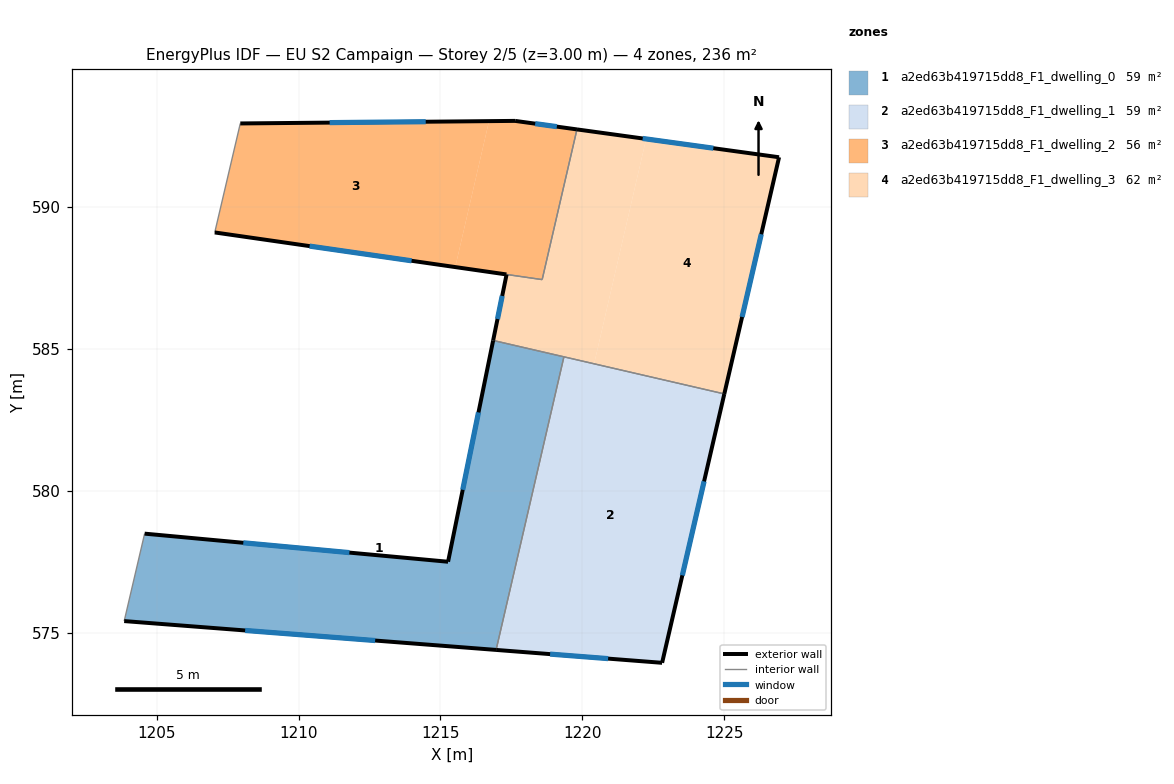
=== STOREY PLAN SPEC (per zone: floor XY polygon, exterior-wall plan segments, windows/doors) ===
zone 1: a2ed63b419715dd8_F1_dwelling_0  (58.9 m²)
  floor: (1219.35, 584.71) (1216.96, 574.39) (1203.86, 575.41) (1204.58, 578.49) (1215.27, 577.50) (1216.85, 585.29)
  exterior wall: (1203.86, 575.41) – (1216.96, 574.39)  [13.1 m]
    window: (1208.12, 575.07) – (1212.70, 574.72)  [4.8 m²]
  exterior wall: (1215.27, 577.50) – (1204.58, 578.49)  [10.7 m]
    window: (1211.79, 577.82) – (1208.05, 578.16)  [3.9 m²]
  exterior wall: (1216.85, 585.29) – (1215.27, 577.50)  [8.0 m]
    window: (1216.34, 582.76) – (1215.78, 580.03)  [2.9 m²]
  interior walls: 3
zone 2: a2ed63b419715dd8_F1_dwelling_1  (58.9 m²)
  floor: (1225.00, 583.41) (1222.81, 573.93) (1216.96, 574.39) (1219.35, 584.71)
  exterior wall: (1222.81, 573.93) – (1225.00, 583.41)  [9.7 m]
    window: (1223.52, 577.02) – (1224.29, 580.33)  [3.6 m²]
  exterior wall: (1216.96, 574.39) – (1222.81, 573.93)  [5.9 m]
    window: (1218.86, 574.24) – (1220.91, 574.08)  [2.2 m²]
  interior walls: 2
zone 3: a2ed63b419715dd8_F1_dwelling_2  (55.9 m²)
  floor: (1216.71, 593.02) (1215.52, 587.88) (1207.05, 589.09) (1207.95, 592.93)
  floor: (1219.81, 592.72) (1218.58, 587.43) (1215.52, 587.88) (1216.71, 593.02) (1217.63, 593.03)
  exterior wall: (1207.05, 589.09) – (1217.32, 587.62)  [10.4 m]
    window: (1210.39, 588.61) – (1213.98, 588.10)  [3.8 m²]
  exterior wall: (1217.63, 593.03) – (1207.95, 592.93)  [9.7 m]
    window: (1214.48, 593.00) – (1211.10, 592.96)  [3.5 m²]
  exterior wall: (1219.81, 592.72) – (1217.63, 593.03)  [2.2 m]
    window: (1219.10, 592.82) – (1218.34, 592.93)  [0.8 m²]
  interior walls: 3
zone 4: a2ed63b419715dd8_F1_dwelling_3  (61.9 m²)
  floor: (1222.24, 592.39) (1220.41, 584.47) (1216.85, 585.29) (1217.33, 587.62) (1218.58, 587.43) (1219.81, 592.72)
  floor: (1226.93, 591.74) (1225.00, 583.41) (1220.41, 584.47) (1222.24, 592.39)
  exterior wall: (1226.93, 591.74) – (1219.81, 592.72)  [7.2 m]
    window: (1224.61, 592.06) – (1222.12, 592.41)  [2.6 m²]
  exterior wall: (1225.00, 583.41) – (1226.93, 591.74)  [8.6 m]
    window: (1225.63, 586.12) – (1226.30, 589.03)  [3.1 m²]
  exterior wall: (1217.33, 587.62) – (1216.85, 585.29)  [2.4 m]
    window: (1217.17, 586.86) – (1217.01, 586.05)  [0.9 m²]
  interior walls: 4

=== DERIVED (storey summary) ===
Building: EU S2 Campaign
Storey: 2 of 5  (floor level z = 3.00 m)
Storey gross floor area: 235.7 m²
Zones on this storey: 4
  - a2ed63b419715dd8_F1_dwelling_0: floor 58.9 m²; exterior wall 31.8 m (95.5 m²); 3 window(s) 11.7 m²; WWR 12.2%
  - a2ed63b419715dd8_F1_dwelling_1: floor 58.9 m²; exterior wall 15.6 m (46.8 m²); 2 window(s) 5.7 m²; WWR 12.2%
  - a2ed63b419715dd8_F1_dwelling_2: floor 55.9 m²; exterior wall 22.3 m (66.8 m²); 3 window(s) 8.2 m²; WWR 12.2%
  - a2ed63b419715dd8_F1_dwelling_3: floor 61.9 m²; exterior wall 18.1 m (54.3 m²); 3 window(s) 6.6 m²; WWR 12.2%
Zone adjacency (shared interzone walls):
  - a2ed63b419715dd8_F1_dwelling_0 ↔ a2ed63b419715dd8_F1_dwelling_1
  - a2ed63b419715dd8_F1_dwelling_0 ↔ a2ed63b419715dd8_F1_dwelling_3
  - a2ed63b419715dd8_F1_dwelling_1 ↔ a2ed63b419715dd8_F1_dwelling_3
  - a2ed63b419715dd8_F1_dwelling_2 ↔ a2ed63b419715dd8_F1_dwelling_3